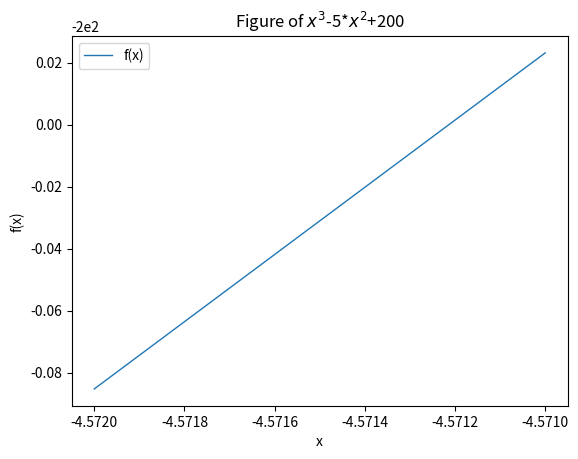

Write Python code to recreate this figure.
import matplotlib.pyplot as plt
import numpy as np


def f(x):
    # function
    return x**3-5*x**2

sequence = [-4.5718, -4.5716, -4.5714, -4.5712, -4.571]
for i in sequence:
    print(i, " ", f(i))
# 顯示Ｘ座標標題
plt.xlabel("x")
# 顯示Ｙ座標標題
plt.ylabel("f(x)")
# 顯示圖表標題
plt.title("Figure of $x^{3}$-5*$x^{2}$+200")
# plot fuction's graph
x = np.linspace(-4.571, -4.572, num=100)
y = f(x)
plt.plot(x, y, linewidth=1, label="f(x)")
# plot y=0 graph
#plt.plot([-4.571, -4.572], [0, 0], c='b', linestyle='dashed', label="y=0")
# graph index
plt.legend(loc='upper left')
plt.show()